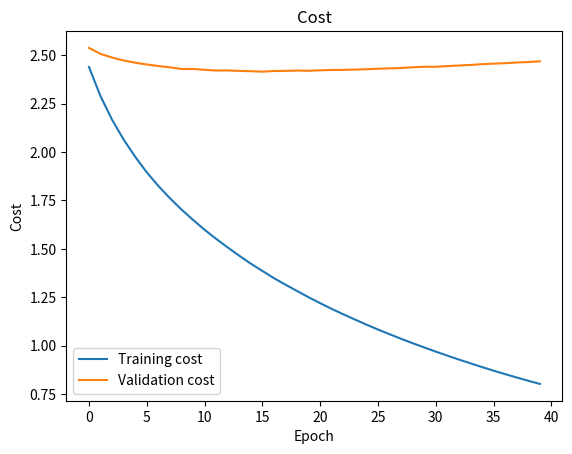
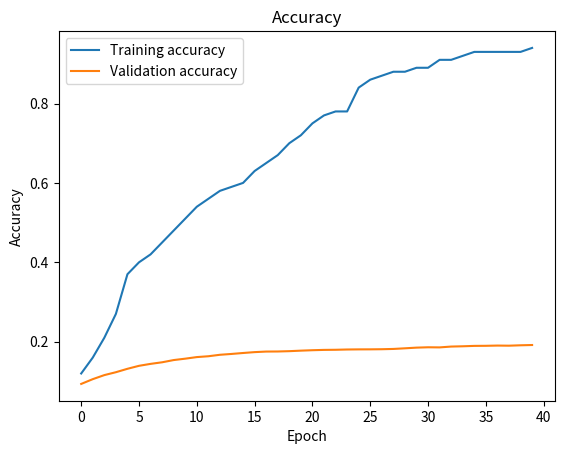

Here is the Python script that generated these plots, in order:
import matplotlib.pyplot as plt

training_accuracies = [
    0.12, 0.16, 0.21, 0.27, 0.37, 0.4, 0.42, 0.45, 0.48, 0.51,
    0.54, 0.56, 0.58, 0.59, 0.6, 0.63, 0.65, 0.67, 0.7, 0.72,
    0.75, 0.77, 0.78, 0.78, 0.84, 0.86, 0.87, 0.88, 0.88, 0.89,
    0.89, 0.91, 0.91, 0.92, 0.93, 0.93, 0.93, 0.93, 0.93, 0.94
]

validation_accuracies = [
    0.0937, 0.1057, 0.1159, 0.1232, 0.1318, 0.1393, 0.1442, 0.1482, 0.1538, 0.1573,
    0.1613, 0.1634, 0.1671, 0.1692, 0.1716, 0.1738, 0.1752, 0.1754, 0.1762, 0.1775,
    0.1786, 0.1794, 0.1797, 0.1804, 0.1807, 0.1808, 0.1811, 0.1818, 0.1834, 0.1851,
    0.186, 0.1857, 0.1878, 0.1885, 0.1895, 0.1897, 0.1903, 0.19, 0.191, 0.1917
]

training_costs = [
    2.4397463605734497, 2.2888321206515454, 2.1670892542633187, 2.0647132405349686, 1.9756525261732178,
    1.895505145633522, 1.8250540144445544, 1.7617997855561587, 1.7035674808219006, 1.6499681277200369,
    1.5987078860066137, 1.5519978198192532, 1.5073846055298885, 1.4646079510995713, 1.4237050509717923,
    1.3861999811058254, 1.348933388001225, 1.3151198741474683, 1.282458424438809, 1.2502044016111677,
    1.2195403196123562, 1.1899477921540786, 1.1621996455941848, 1.135411626473334, 1.108774104144595,
    1.0835306561198323, 1.0591754630565213, 1.035665011403939, 1.0127952801794733, 0.9909607580071668,
    0.9693589154506767, 0.9486686163795431, 0.928327438948537, 0.9089809480682579, 0.8895291536782912,
    0.8709462363752674, 0.8531299144832019, 0.8357274487537815, 0.8187760957646273, 0.8025523484221415
]

validation_costs = [
    2.5379603721152044, 2.50708348531528, 2.488253626769177, 2.4731032385311877, 2.4616120066506944,
    2.4523708738316987, 2.4443924102150913, 2.4378283851610023, 2.429264628282017, 2.4291922685761236,
    2.4249338496853694, 2.421261856638257, 2.421594101285671, 2.419276244578991, 2.417785471599288,
    2.4153242609209484, 2.4186606623416536, 2.419576856938898, 2.4209883363699154, 2.4198124832545296,
    2.4223905644507715, 2.42417198857212, 2.4244487912067427, 2.4262654374033197, 2.4277199340586018,
    2.43051433077909, 2.432416933321992, 2.4342025690589604, 2.4379369148170955, 2.440723865087369,
    2.4406468713393332, 2.444122738240871, 2.4472149651515287, 2.4500430031112423, 2.4540295921959387,
    2.456833017380317, 2.4591783272910934, 2.462563853880071, 2.465013748035234, 2.4688831696578126
]


plt.plot(training_costs, label='Training cost')
plt.plot(validation_costs, label="Validation cost")
plt.legend()
plt.title("Plot of training and validation cost")
plt.xlabel('Epoch')
plt.ylabel('Cost')
plt.title(f"Cost")
plt.show()
plt.figure() 

plt.plot(training_accuracies, label="Training accuracy")
plt.plot(validation_accuracies, label="Validation accuracy")
plt.legend()
plt.title(f"Accuracy")
plt.xlabel('Epoch')
plt.ylabel('Accuracy')
plt.show()
plt.figure() 